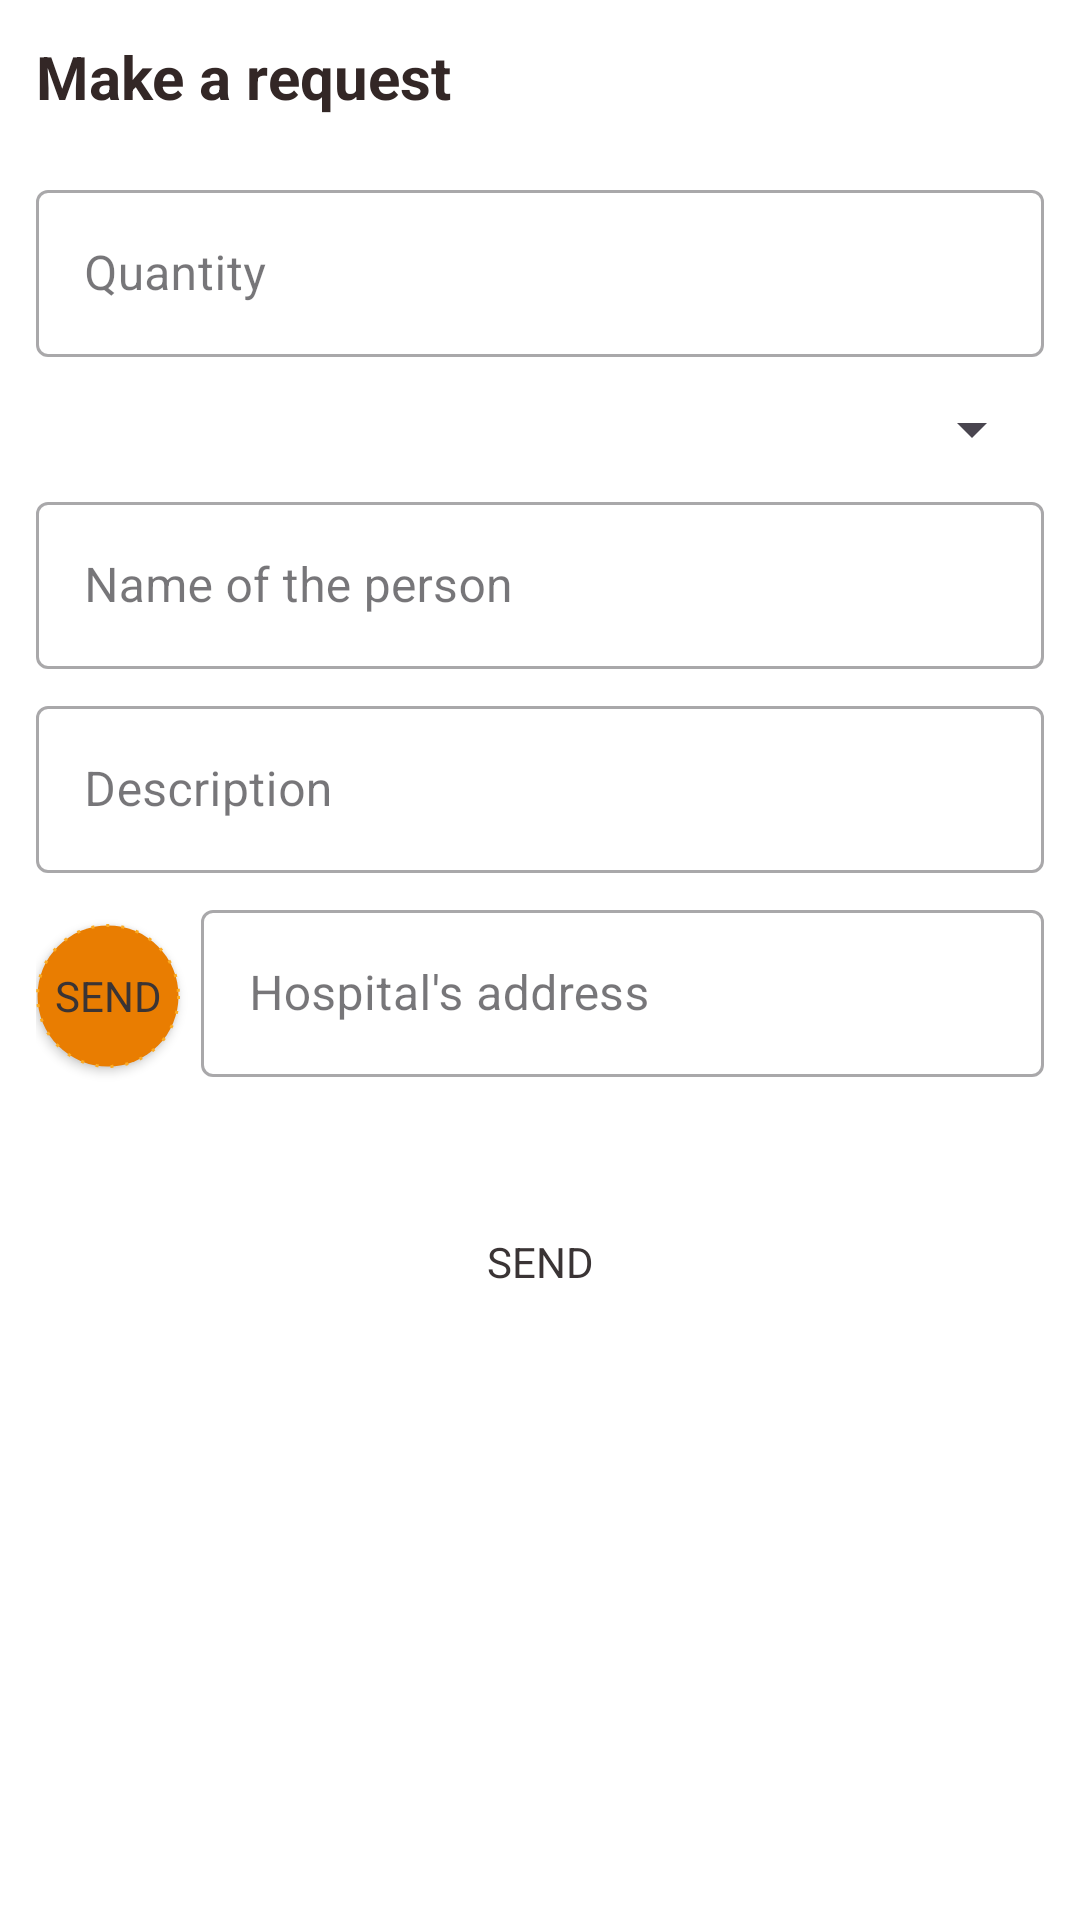

Produce the Android XML layout that renders to this screen, including the resource entries it uses.
<!-- AndroidManifest.xml: application theme Theme.DDJJNews -->
<!-- res/layout/fragment_create_blood.xml -->
<?xml version="1.0" encoding="utf-8"?>
<layout xmlns:android="http://schemas.android.com/apk/res/android"
    xmlns:tools="http://schemas.android.com/tools"
    tools:context=".fragments.LoginFragment" >
    <ScrollView
        android:layout_width="match_parent"
        android:layout_height="match_parent">

        <RelativeLayout
            android:padding="12dp"
            android:layout_width="match_parent"
            android:layout_height="wrap_content">
            <TextView
                android:id="@+id/tv1"
                android:layout_marginBottom="12dp"
                android:text="Make a request"
                android:textSize="20sp"
                android:textStyle="bold"
                android:textColor="@color/black"
                android:layout_width="wrap_content"
                android:layout_height="wrap_content"/>

            <com.google.android.material.textfield.TextInputLayout
                android:layout_below="@id/tv1"
                android:id="@+id/lUnit"
                android:layout_marginTop="7dp"
                android:layout_width="match_parent"
                android:layout_height="wrap_content"
                style="@style/Widget.MaterialComponents.TextInputLayout.OutlinedBox"
                android:hint="Quantity">
                <com.google.android.material.textfield.TextInputEditText
                    android:textColorHint="@color/black"
                    android:textColor="@color/black"
                    android:id="@+id/edUnit"
                    android:inputType="number"
                    android:layout_width="match_parent"
                    android:layout_height="wrap_content"/>
            </com.google.android.material.textfield.TextInputLayout>

            <Spinner
                android:layout_below="@id/lUnit"
                android:id="@+id/edGroup"
                android:layout_width="match_parent"
                android:layout_height="wrap_content"
                android:layout_marginTop="12dp"
                android:autofillHints="" />

            <com.google.android.material.textfield.TextInputLayout
                android:layout_below="@id/edGroup"
                android:id="@+id/lName"
                android:layout_marginTop="7dp"
                android:layout_width="match_parent"
                android:layout_height="wrap_content"
                style="@style/Widget.MaterialComponents.TextInputLayout.OutlinedBox"
                android:hint="Name of the person">
                <com.google.android.material.textfield.TextInputEditText
                    android:textColorHint="@color/black"
                    android:textColor="@color/black"
                    android:id="@+id/edForName"
                    android:inputType="text"
                    android:layout_width="match_parent"
                    android:layout_height="wrap_content"/>
            </com.google.android.material.textfield.TextInputLayout>

            <com.google.android.material.textfield.TextInputLayout
                android:layout_below="@id/lName"
                android:id="@+id/lDesc"
                android:layout_marginTop="7dp"
                android:layout_width="match_parent"
                android:layout_height="wrap_content"
                style="@style/Widget.MaterialComponents.TextInputLayout.OutlinedBox"
                android:hint="Description">
                <com.google.android.material.textfield.TextInputEditText
                    android:textColorHint="@color/black"
                    android:textColor="@color/black"
                    android:id="@+id/edDesc"
                    android:inputType="text"
                    android:layout_width="match_parent"
                    android:layout_height="wrap_content"/>
            </com.google.android.material.textfield.TextInputLayout>

            <Button
                android:layout_below="@id/lDesc"
                android:id="@+id/btnAddLocation"
                android:background="@drawable/circle"
                android:layout_width="48dp"
                android:layout_height="48dp"
                android:layout_marginTop="7dp"
                android:layout_marginRight="7dp"
                android:layout_alignBaseline="@id/lAdr"
                android:text="Send"/>

            <com.google.android.material.textfield.TextInputLayout
                android:layout_below="@id/lDesc"
                android:layout_toRightOf="@id/btnAddLocation"
                android:id="@+id/lAdr"
                android:layout_marginTop="7dp"
                android:layout_width="match_parent"
                android:layout_height="wrap_content"
                style="@style/Widget.MaterialComponents.TextInputLayout.OutlinedBox"
                android:hint="Hospital's address">
                <com.google.android.material.textfield.TextInputEditText
                    android:textColorHint="@color/black"
                    android:textColor="@color/black"
                    android:id="@+id/edAddress"
                    android:inputType="text"
                    android:layout_width="match_parent"
                    android:layout_height="wrap_content"/>
            </com.google.android.material.textfield.TextInputLayout>

            <TextView
                android:id="@+id/location"
                android:layout_below="@id/btnAddLocation"
                android:layout_marginTop="7dp"
                android:textSize="16sp"
                android:textStyle="bold"
                android:textColor="@color/black"
                android:layout_width="wrap_content"
                android:layout_height="wrap_content"/>


            <Button
                android:id="@+id/btnSendRequestBlood"
                android:background="@drawable/rounded_corners"
                android:layout_width="match_parent"
                android:layout_height="wrap_content"
                android:layout_marginTop="12dp"
                android:layout_below="@id/location"
                android:text="Send"/>
        </RelativeLayout>
    </ScrollView>
</layout>
<!-- resources referenced by this layout -->
<resources>
  <color name="black">#332726</color>
  <!-- drawable circle (drawable) -->
  <?xml version="1.0" encoding="utf-8"?>
  <selector xmlns:android="http://schemas.android.com/apk/res/android">
      <item>
          <shape android:shape="oval">
              <solid android:color="@color/orange" />
              <size android:width="48dp" android:height="48dp"/>
              <stroke android:width="1dp" android:color="@color/yellow" android:dashGap="4dp" android:dashWidth="1dp"/>
          </shape>
      </item>
  </selector>
  <!-- drawable rounded_corners (drawable) -->
  <?xml version="1.0" encoding="utf-8"?>
  <selector xmlns:android="http://schemas.android.com/apk/res/android">
      <item>
          <shape android:shape="rectangle">
              <corners android:radius="4dp"/>
          </shape>
      </item>
  
  </selector>
  <style name="Theme.DDJJNews" parent="Theme.Material3.Light.NoActionBar">
          
          <item name="colorPrimary">@color/orange</item>
          <item name="colorPrimaryVariant">@color/white</item>
          <item name="colorOnPrimary">@color/white</item>
          
          <item name="colorSecondary">@color/yellow</item>
          <item name="colorSecondaryVariant">@color/orange</item>
          <item name="colorOnSecondary">@color/white</item>
          
          <item name="android:statusBarColor">@color/black_grey</item>
          <item name="android:navigationBarColor">@color/white</item>
          <item name="android:windowBackground">@android:color/white</item>
          
          <item name="android:textColor">@color/black_grey</item>
          <item name="android:textColorHint">@color/grey_ccc</item>
          <item name="fontFamily">@font/roboto_light</item>
          <item name="android:windowContentTransitions">true</item>
          <item name="searchViewStyle">@style/SearchViewMy</item>
  
      </style>
  <color name="orange">#E97D01</color>
  <color name="yellow">#FCAC23</color>
  <color name="white">#FFFFFFFF</color>
  <color name="black_grey">#3A3435</color>
  <color name="grey_ccc">#ddd</color>
  <style name="SearchViewMy" parent="Widget.AppCompat.Light.SearchView">
          <item name="searchHintIcon">@null</item>
      </style>
</resources>
